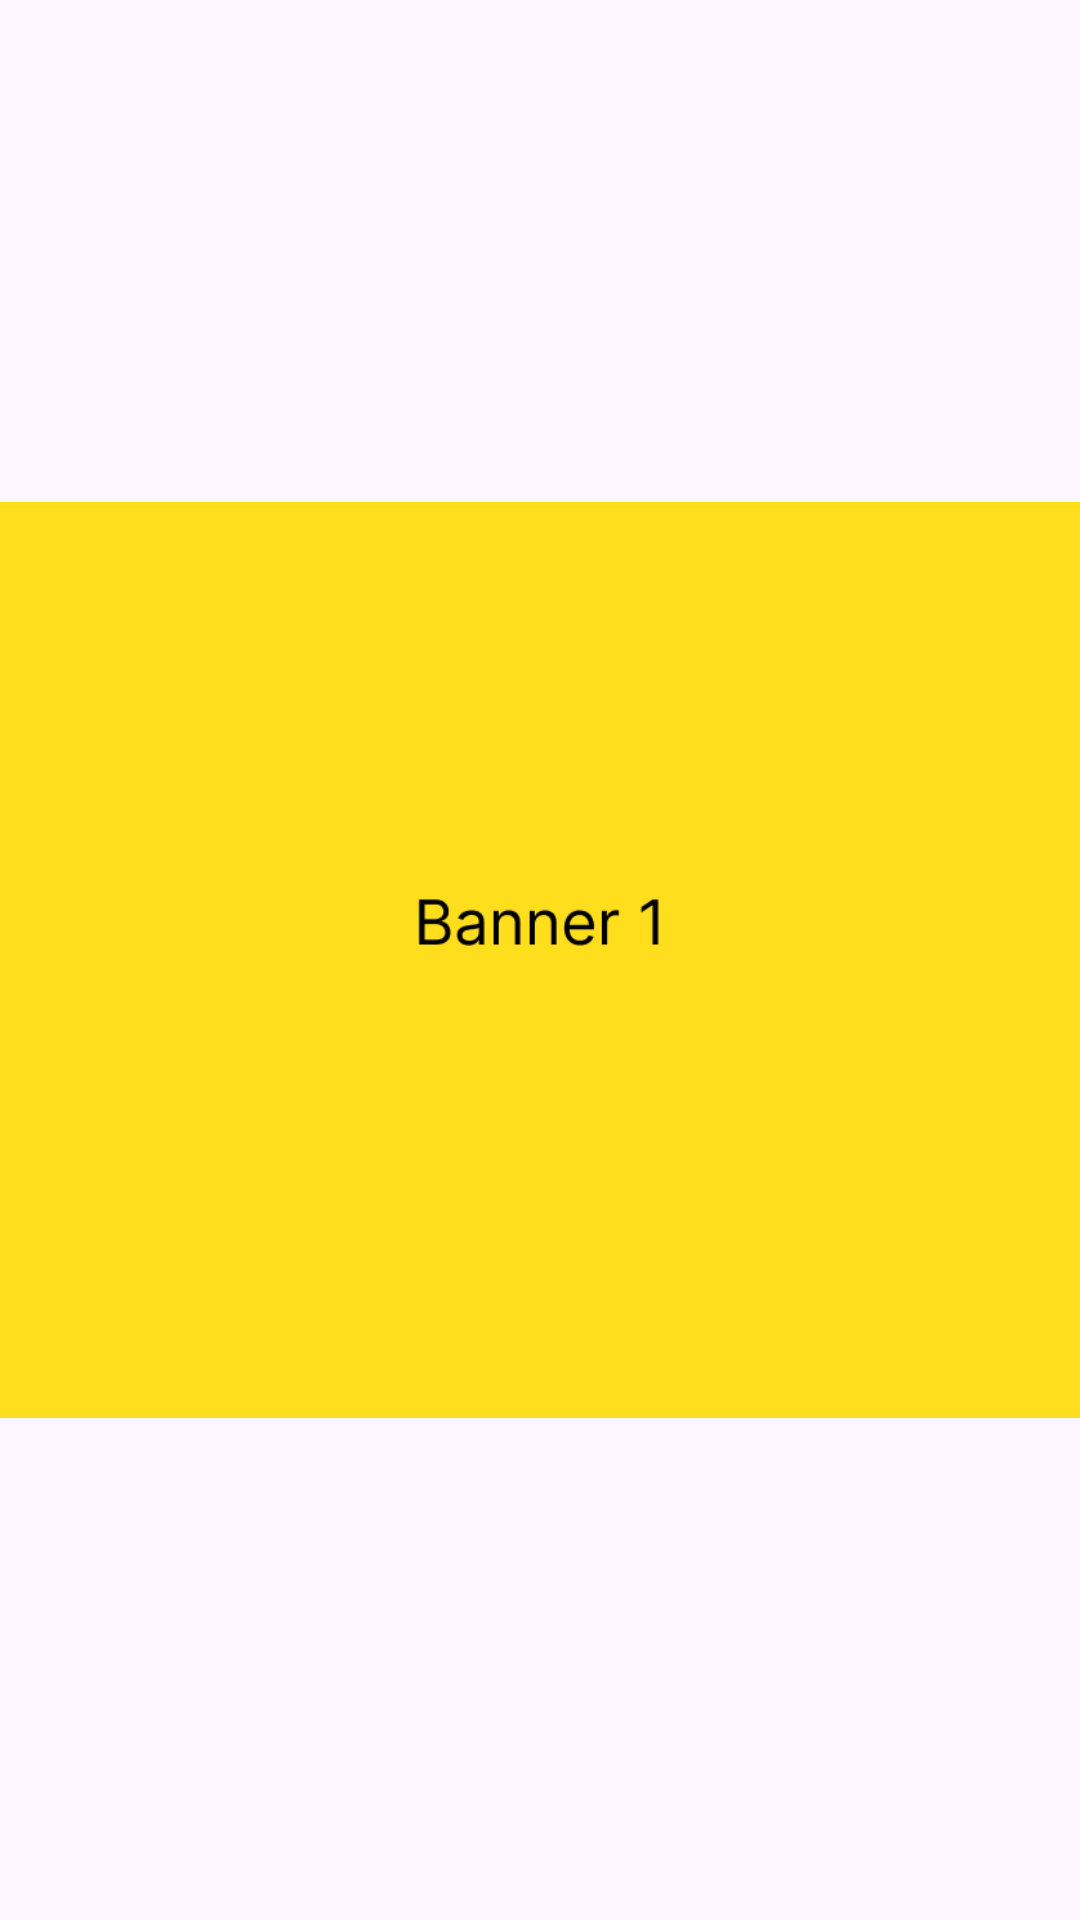

The Android layout XML behind this screen, and the referenced resources:
<!-- AndroidManifest.xml: application theme Theme.AutoSlider_OnClickActivity -->
<!-- res/layout/activity_1.xml -->
<?xml version="1.0" encoding="utf-8"?>
<androidx.constraintlayout.widget.ConstraintLayout xmlns:android="http://schemas.android.com/apk/res/android"
    xmlns:app="http://schemas.android.com/apk/res-auto"
    xmlns:tools="http://schemas.android.com/tools"
    android:id="@+id/main"
    android:layout_width="match_parent"
    android:layout_height="match_parent"
    tools:context=".activitys.Activity1">

    <ImageView
        android:id="@+id/imageView"
        android:layout_width="wrap_content"
        android:layout_height="wrap_content"
        app:layout_constraintEnd_toEndOf="parent"
        app:layout_constraintStart_toStartOf="parent"
        app:layout_constraintTop_toTopOf="parent"
        app:srcCompat="@drawable/banner1" />
</androidx.constraintlayout.widget.ConstraintLayout>
<!-- resources referenced by this layout -->
<resources>
  <!-- drawable banner1: png bitmap (drawable, 6520 bytes) -->
  <style name="Theme.AutoSlider_OnClickActivity" parent="Base.Theme.AutoSlider_OnClickActivity" />
  <style name="Base.Theme.AutoSlider_OnClickActivity" parent="Theme.Material3.DayNight.NoActionBar">
          
          
      </style>
</resources>
